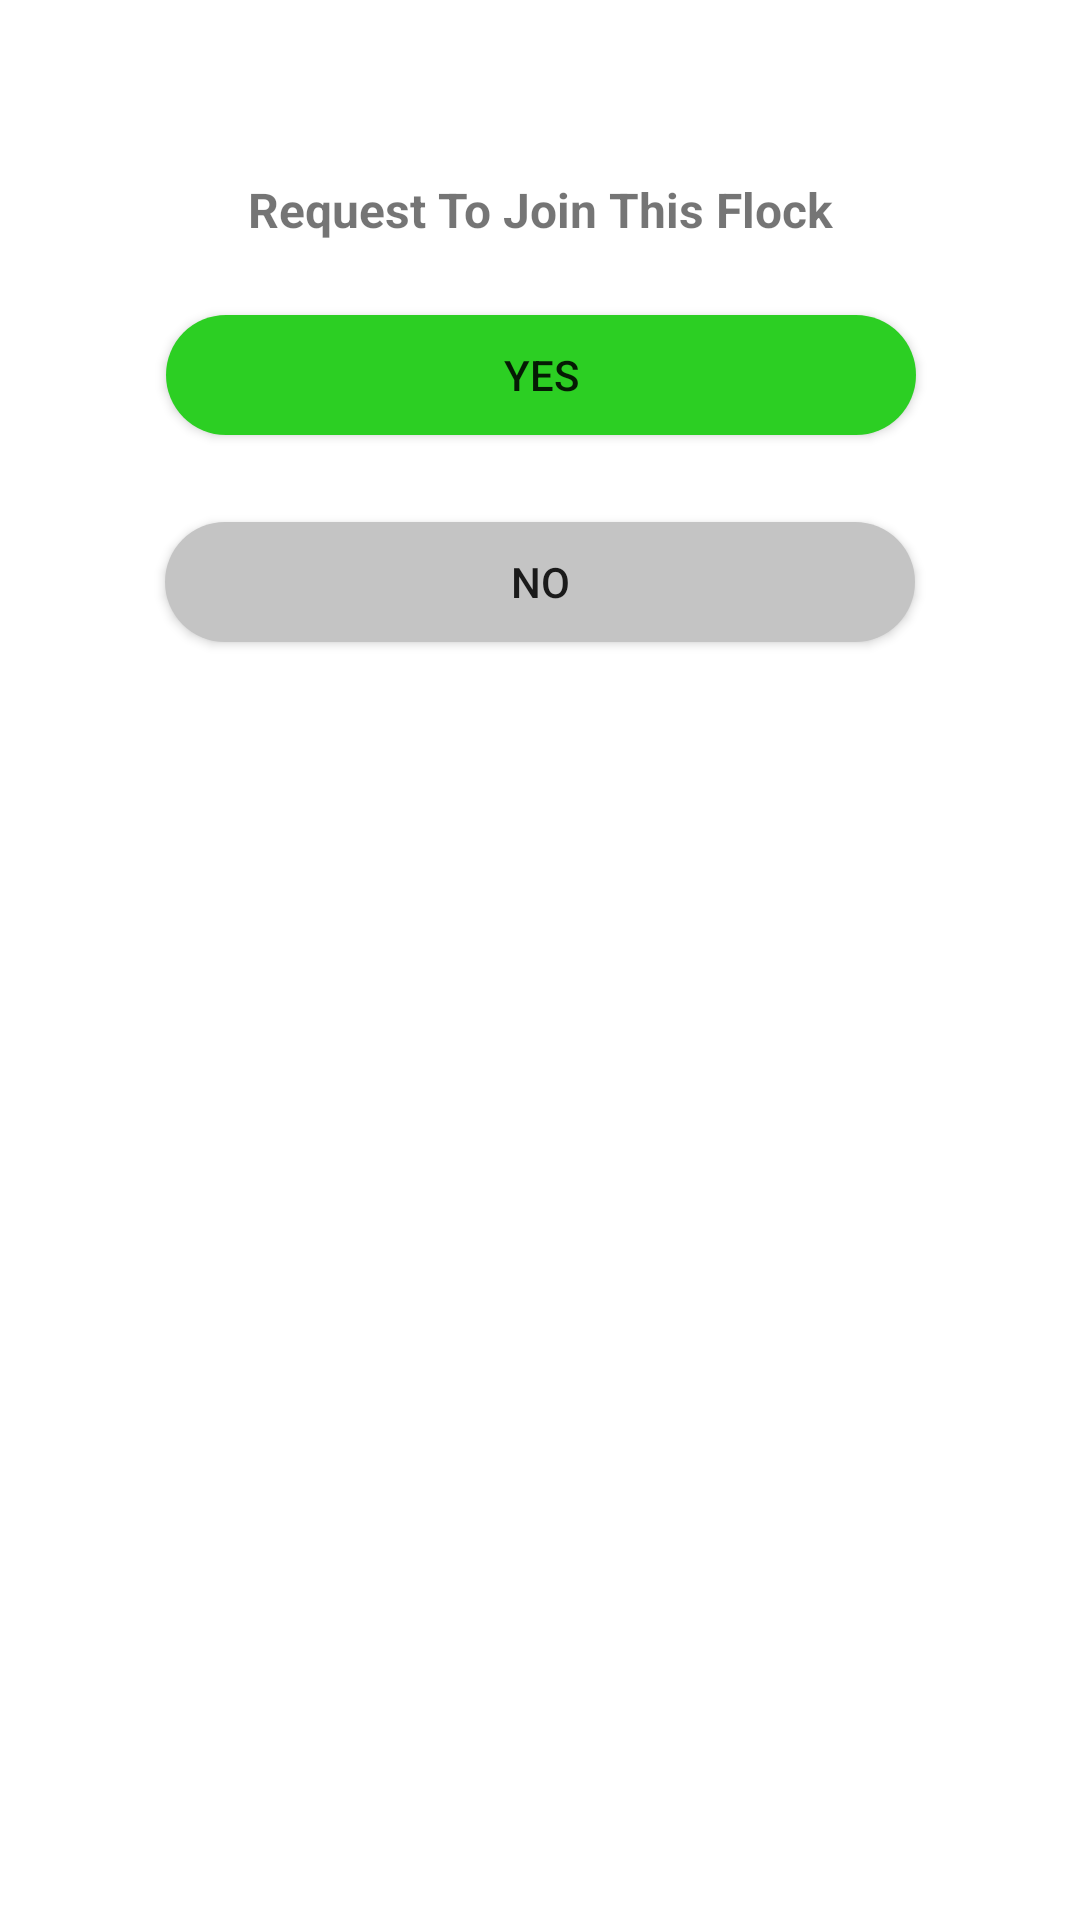

Here is an Android app screen rendered from its layout file. Give the layout XML and the strings, colors and styles it references.
<!-- AndroidManifest.xml: application theme Theme.321ProjectPrototype -->
<!-- res/layout/flock_popup_accept.xml -->
<?xml version="1.0" encoding="utf-8"?>
<androidx.constraintlayout.widget.ConstraintLayout
    xmlns:android="http://schemas.android.com/apk/res/android"
    xmlns:app="http://schemas.android.com/apk/res-auto"
    xmlns:tools="http://schemas.android.com/tools"
    android:background="@android:color/transparent"
    android:layout_width="match_parent"
    android:layout_height="match_parent">


    <TextView
        android:id="@+id/flock_pop_join_textview"
        android:layout_width="221dp"
        android:layout_height="36dp"
        android:layout_marginTop="52dp"
        android:gravity="center"
        android:textSize="16dp"
        android:textStyle="bold"
        android:text="Request To Join This Flock"
        app:layout_constraintEnd_toEndOf="parent"
        app:layout_constraintStart_toStartOf="parent"
        app:layout_constraintTop_toTopOf="parent" />

    <androidx.appcompat.widget.AppCompatButton
        android:id="@+id/flockFilterButtonYes"
        android:layout_width="250dp"
        android:layout_height="40dp"
        android:layout_marginTop="17dp"
        android:background="@drawable/green"
        android:text="Yes"
        app:layout_constraintEnd_toEndOf="parent"
        app:layout_constraintHorizontal_bias="0.503"
        app:layout_constraintStart_toStartOf="parent"
        app:layout_constraintTop_toBottomOf="@+id/flock_pop_join_textview" />

    <androidx.appcompat.widget.AppCompatButton
        android:id="@+id/flockFilterButtonNo"
        android:layout_width="250dp"
        android:layout_height="40dp"
        android:layout_marginTop="29dp"
        android:background="@drawable/grey_textbox"
        android:text="No"
        app:layout_constraintEnd_toEndOf="parent"
        app:layout_constraintStart_toStartOf="parent"
        app:layout_constraintTop_toBottomOf="@+id/flockFilterButtonYes" />

    <TextView
        android:layout_width="match_parent"
        android:layout_height="55dp"
        app:layout_constraintEnd_toEndOf="parent"
        app:layout_constraintStart_toStartOf="parent"
        app:layout_constraintTop_toBottomOf="@+id/flockFilterButtonNo" />




</androidx.constraintlayout.widget.ConstraintLayout>
<!-- resources referenced by this layout -->
<resources>
  <!-- drawable green (drawable) -->
  <?xml version="1.0" encoding="utf-8"?>
  <shape xmlns:android="http://schemas.android.com/apk/res/android" android:shape="rectangle">
      <stroke
          android:width="0dp"
  
          />
  
      <corners android:radius="20dp"/>
  
  
      <solid android:color="@color/darkerGreen"></solid>
  
  </shape>
  <!-- drawable grey_textbox (drawable) -->
  <?xml version="1.0" encoding="utf-8"?>
  <shape xmlns:android="http://schemas.android.com/apk/res/android" android:shape="rectangle">
      <stroke
          android:width="0dp"
  
          />
  
      <corners android:radius="20dp"/>
  
  
      <solid android:color="@color/grey"></solid>
  
  </shape>
  <style name="Theme.321ProjectPrototype" parent="Theme.MaterialComponents.DayNight.DarkActionBar">
          
          <item name="colorPrimary">@color/purple_500</item>
          <item name="colorPrimaryVariant">@color/purple_700</item>
          <item name="colorOnPrimary">@color/white</item>
          
          <item name="colorSecondary">@color/teal_200</item>
          <item name="colorSecondaryVariant">@color/teal_700</item>
          <item name="colorOnSecondary">@color/black</item>
          
          <item name="android:statusBarColor" tools:targetApi="l">?attr/colorPrimaryVariant</item>
          <item name="drawerArrowStyle">@style/DrawerIcon</item>
          
      </style>
  <color name="darkerGreen">#2CCF23</color>
  <color name="grey">#C4C4C4</color>
  <color name="purple_500">#FF6200EE</color>
  <color name="purple_700">#FF3700B3</color>
  <color name="white">#FFFFFFFF</color>
  <color name="teal_200">#FF03DAC5</color>
  <color name="teal_700">#FF018786</color>
  <color name="black">#FF000000</color>
  <style name="DrawerIcon" parent="Widget.AppCompat.DrawerArrowToggle">
          <item name="color">@color/white</item>
      </style>
</resources>
